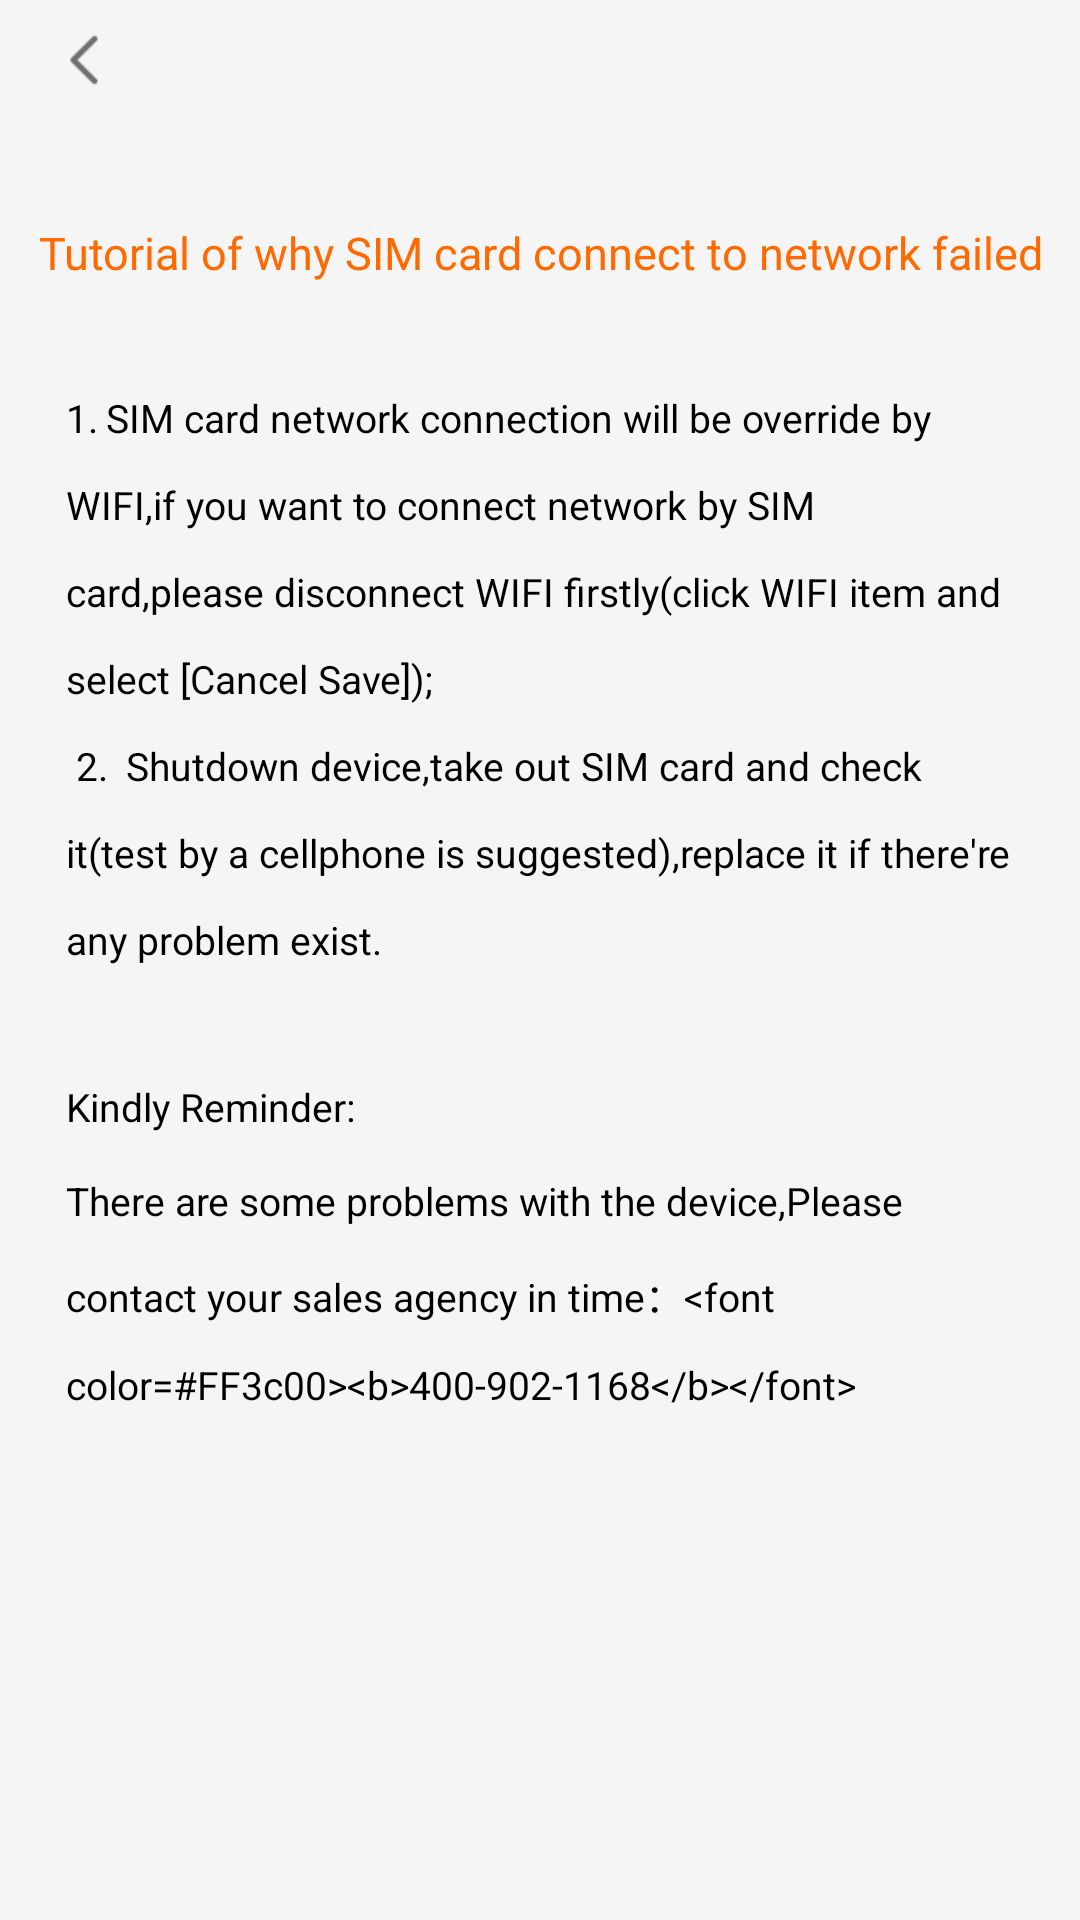

Produce the Android XML layout that renders to this screen, including the resource entries it uses.
<!-- AndroidManifest.xml: application theme AppTheme -->
<!-- res/layout/v1_sim_connection_fail_help.xml -->
<?xml version="1.0" encoding="utf-8"?>
<RelativeLayout xmlns:android="http://schemas.android.com/apk/res/android" android:background="@color/bg_gray" android:layout_width="match_parent" android:layout_height="match_parent">
    <RelativeLayout android:id="@+id/layout_back" android:layout_width="60dp" android:layout_height="32dp">
        <ImageView android:layout_width="24dp" android:layout_height="24dp" android:layout_marginLeft="16dp" android:src="@drawable/img_back" android:layout_alignParentBottom="true" android:contentDescription="@null"/>
    </RelativeLayout>
    <TextView android:textSize="15sp" android:textColor="@color/font_orange" android:gravity="center_horizontal" android:id="@+id/top_title" android:layout_width="wrap_content" android:layout_height="wrap_content" android:layout_marginTop="74dp" android:text="@string/dialog_sim_card_network_connetion_failed_guide" android:layout_centerHorizontal="true"/>
    <RelativeLayout android:id="@+id/relayout" android:paddingLeft="22dp" android:paddingTop="36dp" android:paddingRight="22dp" android:layout_width="match_parent" android:layout_height="wrap_content" android:layout_below="@+id/top_title">
        <TextView android:textSize="13sp" android:textColor="@color/black" android:id="@+id/sim_fail_help_message" android:layout_width="match_parent" android:layout_height="wrap_content" android:text="@string/sim_fail_help_message" android:lineSpacingExtra="13.5dp"/>
    </RelativeLayout>
    <RelativeLayout android:id="@+id/tip" android:layout_width="match_parent" android:layout_height="wrap_content" android:layout_marginLeft="22dp" android:layout_marginTop="38dp" android:layout_marginRight="22dp" android:layout_below="@+id/relayout">
        <TextView android:textSize="13sp" android:textColor="@color/black" android:id="@+id/txt_title" android:layout_width="wrap_content" android:layout_height="wrap_content" android:text="@string/wenxintishi"/>
        <TextView android:textSize="13sp" android:textColor="@color/black" android:id="@+id/txt_msg" android:layout_width="match_parent" android:layout_height="wrap_content" android:layout_marginTop="13.5dp" android:text="@string/wenxintishi_msg1" android:layout_below="@+id/txt_title" android:lineSpacingExtra="13.5dp"/>
    </RelativeLayout>
</RelativeLayout>
<!-- resources referenced by this layout -->
<resources>
  <color name="bg_gray">#f5f5f5</color>
  <color name="black">#000000</color>
  <color name="font_orange">#ff6900</color>
  <string name="dialog_sim_card_network_connetion_failed_guide">Tutorial of why SIM card connect to network failed</string>
  <string name="sim_fail_help_message">1.\tSIM card network connection will be override by WIFI,if you want to connect network by SIM card,please disconnect WIFI firstly(click WIFI item and select [Cancel Save]);\n 2.\tShutdown device,take out SIM card and check it(test by a cellphone is suggested),replace it if there\'re any problem exist.</string>
  <string name="wenxintishi">Kindly Reminder:</string>
  <string name="wenxintishi_msg1">There are some problems with the device,Please contact your sales agency in time：&lt;font color=#FF3c00&gt;&lt;b&gt;400-902-1168&lt;/b&gt;&lt;/font&gt;</string>
  <color name="colorAccent">#ff4081</color>
  <color name="colorPrimary">#3f51b5</color>
  <color name="colorPrimaryDark">#303f9f</color>
  <style name="Theme.AppCompat.Light" parent="@style/Base.Theme.AppCompat.Light">
      </style>
  <style name="Base.Theme.AppCompat.Light" parent="@style/Base.V23.Theme.AppCompat.Light">
      </style>
  <style name="Platform.AppCompat.Light" parent="@style/Platform.V21.AppCompat.Light">
      </style>
  <dimen name="abc_action_bar_default_height_material">56dp</dimen>
  <style name="Widget.AppCompat.ActionMode" parent="@style/Base.Widget.AppCompat.ActionMode">
      </style>
  <style name="AlertDialog.AppCompat.Light" parent="@style/Base.AlertDialog.AppCompat.Light">
      </style>
  <style name="Widget.AppCompat.ButtonBar" parent="@style/Base.Widget.AppCompat.ButtonBar">
      </style>
  <style name="Widget.AppCompat.Button" parent="@style/Base.Widget.AppCompat.Button">
      </style>
  <color name="accent_material_light">@color/material_deep_teal_500</color>
  <color name="background_floating_material_light">@android:color/white</color>
  <color name="button_material_light">#ffd6d7d7</color>
  <color name="ripple_material_light">#1f000000</color>
  <color name="error_color_material">#f4511e</color>
  <color name="primary_material_light">@color/material_grey_100</color>
  <color name="primary_dark_material_light">@color/material_grey_600</color>
  <dimen name="abc_dialog_padding_material">24dp</dimen>
  <style name="Widget.AppCompat.EditText" parent="@style/Base.Widget.AppCompat.EditText">
      </style>
  <dimen name="abc_list_item_padding_horizontal_material">@dimen/abc_action_bar_content_inset_material</dimen>
  <style name="Theme.AppCompat.CompactMenu" parent="@style/Base.Theme.AppCompat.CompactMenu">
      </style>
  <dimen name="abc_panel_menu_list_width">296dp</dimen>
  <style name="Widget.AppCompat.RatingBar" parent="@style/Base.Widget.AppCompat.RatingBar">
      </style>
  <style name="Widget.AppCompat.Light.SearchView" parent="@style/Widget.AppCompat.SearchView">
      </style>
  <style name="Widget.AppCompat.SeekBar" parent="@style/Base.Widget.AppCompat.SeekBar">
      </style>
  <style name="Widget.AppCompat.Spinner" parent="@style/Base.Widget.AppCompat.Spinner">
      </style>
  <style name="Widget.AppCompat.Toolbar" parent="@style/Base.Widget.AppCompat.Toolbar">
      </style>
  <color name="foreground_material_dark">@android:color/white</color>
  <style name="Base.AlertDialog.AppCompat.Light" parent="@style/Base.AlertDialog.AppCompat">
      </style>
  <style name="Base.Widget.AppCompat.Button" parent="@android:style/Widget.Material.Button">
      </style>
  <color name="material_deep_teal_500">#ff009688</color>
  <color name="material_grey_100">#fff5f5f5</color>
  <color name="material_grey_600">#ff757575</color>
  <dimen name="abc_action_bar_content_inset_material">16dp</dimen>
  <style name="Widget.AppCompat.SearchView" parent="@style/Base.Widget.AppCompat.SearchView">
      </style>
  <style name="Base.Widget.AppCompat.SeekBar" parent="@android:style/Widget.Material.SeekBar">
      </style>
</resources>
